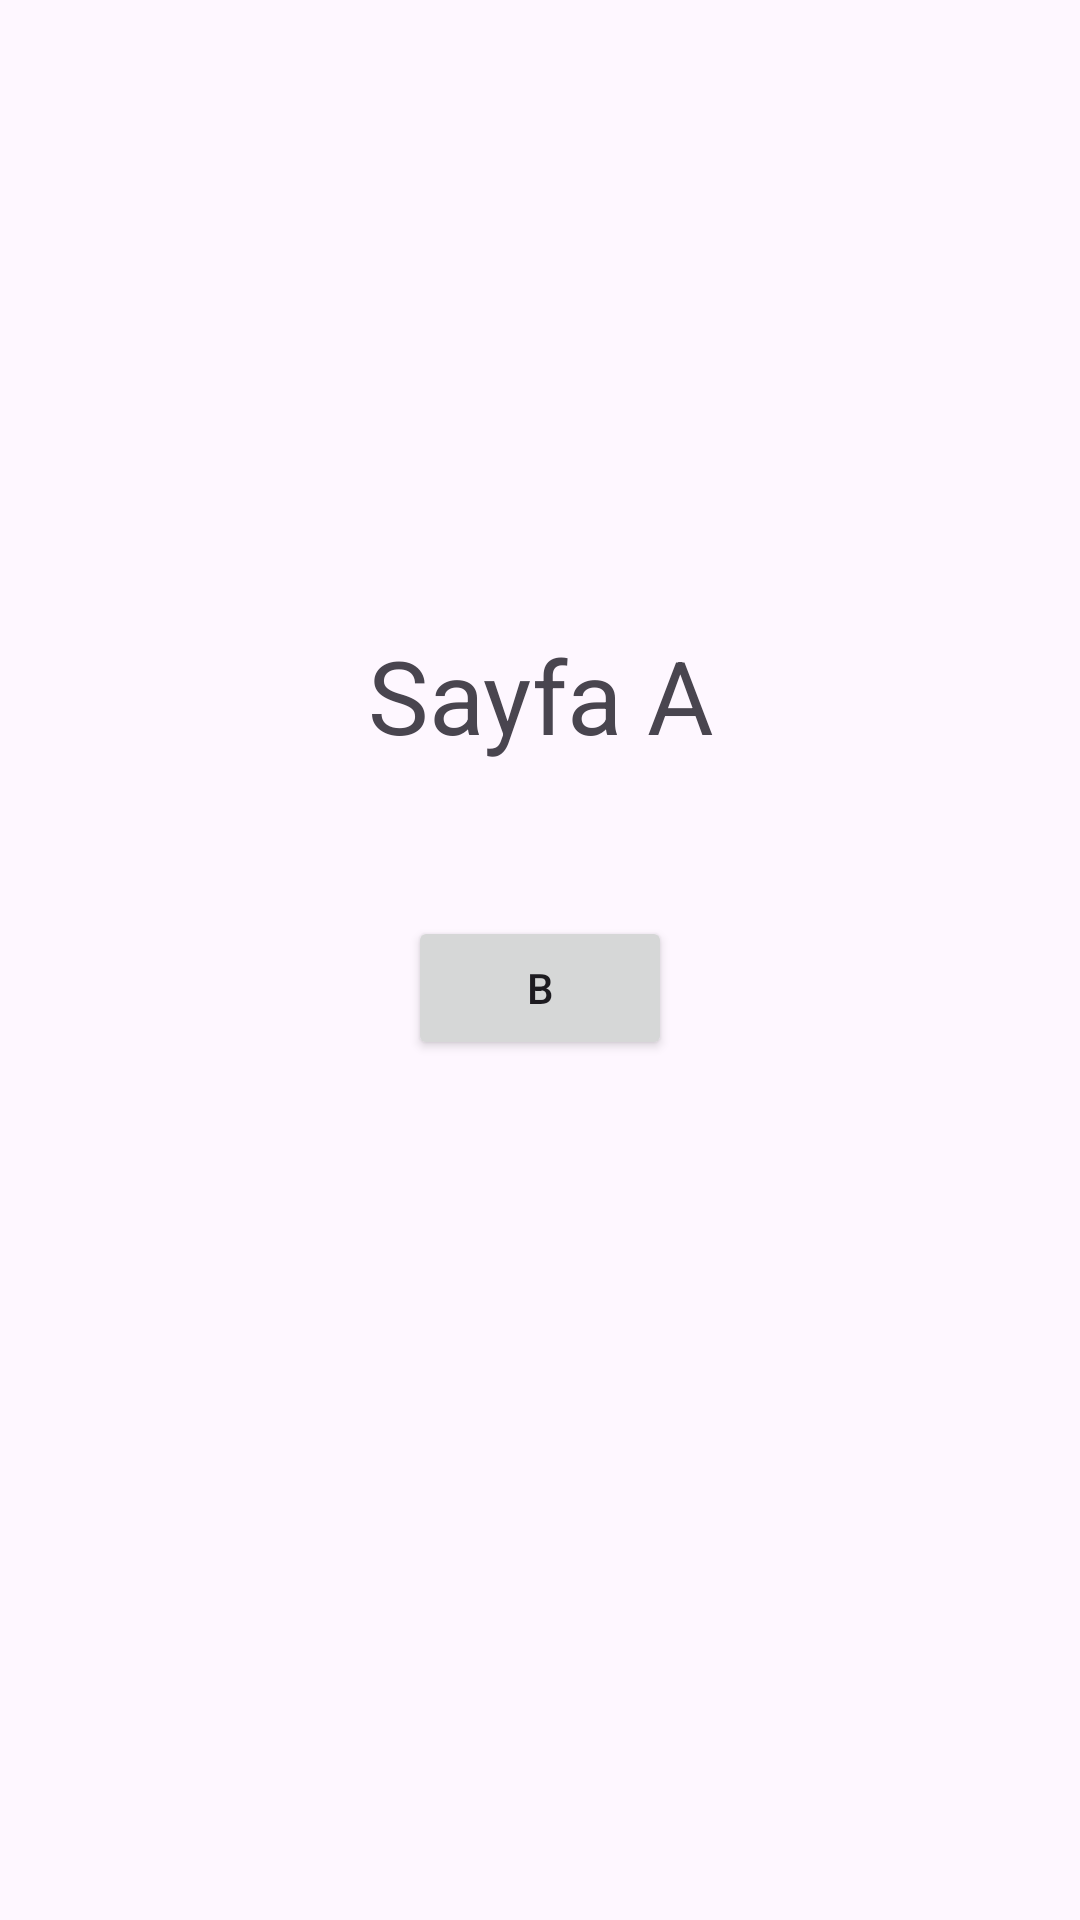

Reconstruct the res/layout file that produces this screen, plus the resources it refers to.
<!-- AndroidManifest.xml: application theme Theme.AndroidAssignment4 -->
<!-- res/layout/fragment_a.xml -->
<?xml version="1.0" encoding="utf-8"?>
<androidx.constraintlayout.widget.ConstraintLayout xmlns:android="http://schemas.android.com/apk/res/android"
    xmlns:app="http://schemas.android.com/apk/res-auto"
    xmlns:tools="http://schemas.android.com/tools"
    android:id="@+id/frameLayout2"
    android:layout_width="match_parent"
    android:layout_height="match_parent"
    tools:context=".AFragment">

    <Button
        android:id="@+id/goToBBtn"
        android:layout_width="wrap_content"
        android:layout_height="wrap_content"
        android:layout_marginTop="51dp"
        android:text="B"
        app:layout_constraintEnd_toEndOf="@+id/AScreenTv"
        app:layout_constraintStart_toStartOf="@+id/AScreenTv"
        app:layout_constraintTop_toBottomOf="@+id/AScreenTv" />

    <TextView
        android:id="@+id/AScreenTv"
        android:layout_width="wrap_content"
        android:layout_height="wrap_content"
        android:layout_marginTop="209dp"
        android:text="Sayfa A"
        android:textAlignment="center"
        android:textSize="34sp"
        app:layout_constraintEnd_toEndOf="parent"
        app:layout_constraintStart_toStartOf="parent"
        app:layout_constraintTop_toTopOf="parent" />

</androidx.constraintlayout.widget.ConstraintLayout>
<!-- resources referenced by this layout -->
<resources>
  <style name="Theme.AndroidAssignment4" parent="Base.Theme.AndroidAssignment4" />
  <style name="Base.Theme.AndroidAssignment4" parent="Theme.Material3.DayNight.NoActionBar">
          
          
      </style>
</resources>
